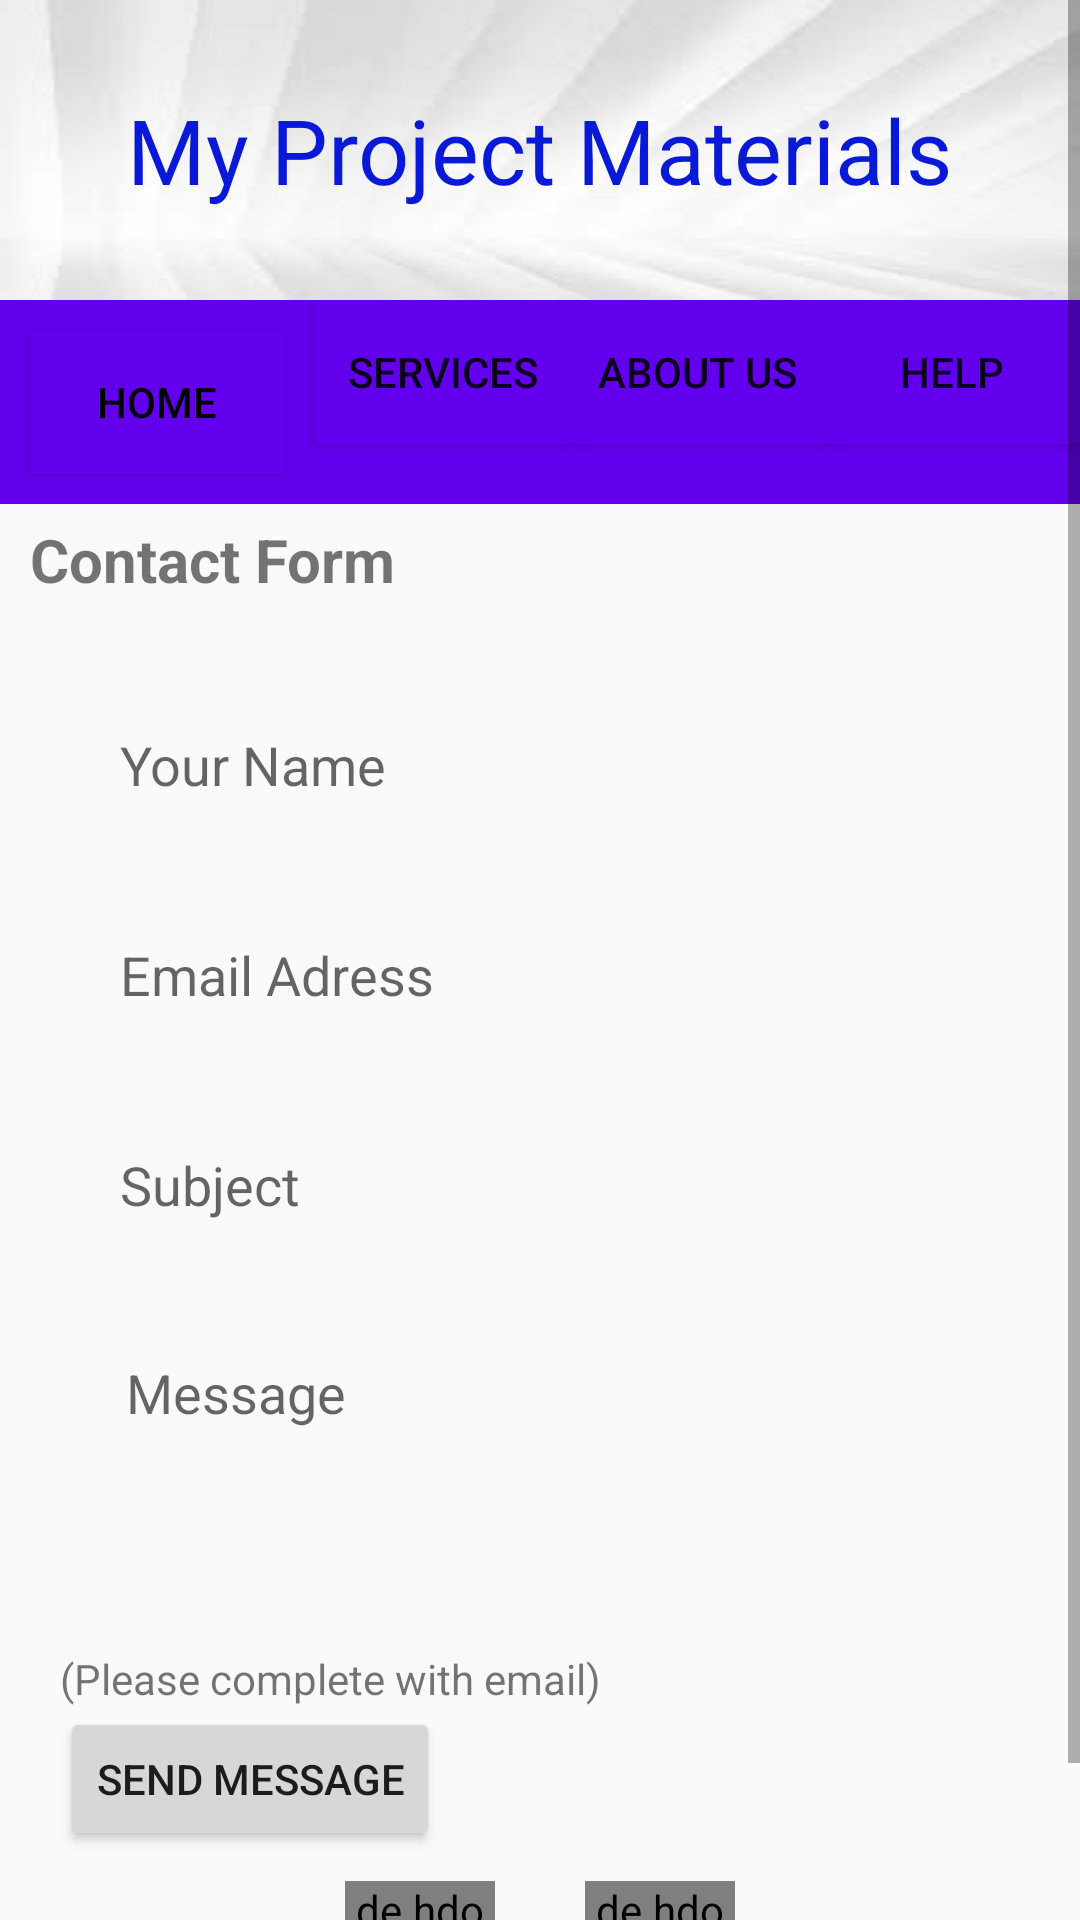

This screen was rendered from an Android layout file. Write that file and the resources it references.
<!-- AndroidManifest.xml: application theme AppTheme -->
<!-- res/layout/activity_contact_page.xml -->
<?xml version="1.0" encoding="utf-8"?>
<ScrollView xmlns:android="http://schemas.android.com/apk/res/android"
    xmlns:app="http://schemas.android.com/apk/res-auto"
    xmlns:tools="http://schemas.android.com/tools"
    android:layout_width="match_parent"
    android:layout_height="match_parent"
    android:background="@drawable/blueback2"
    tools:context="com.example.henry.myprojectmaterials.ContactPage">
    
    <LinearLayout
        android:layout_width="match_parent"
        android:layout_height="match_parent"
        android:orientation="vertical">

        <LinearLayout
            android:layout_width="match_parent"
            android:layout_height="100dp"
            android:background="@drawable/whiteflower"
            android:gravity="center">
            <TextView
                android:layout_width="wrap_content"
                android:layout_height="wrap_content"
                android:text="@string/app_name"
                style="@style/AppName"
                />
        </LinearLayout>
        <LinearLayout
            android:layout_width="match_parent"
            android:layout_height="wrap_content"
            android:background="@color/colorPrimary">
            <Button
                android:id="@+id/btnHome"
                android:layout_width="0dp"
                android:layout_weight="1"
                style="@style/nav"
                android:layout_height="wrap_content"
                android:background="@color/colorPrimary"
                android:text="@string/home"/>
            <Button
                android:id="@+id/btnServices"
                android:layout_width="0dp"
                android:layout_weight="1"
                android:layout_height="wrap_content"
                android:background="@color/colorPrimary"
                android:text="@string/services"/>
            <Button
                android:id="@+id/btnAbout"
                android:layout_width="0dp"
                android:layout_weight="1"
                android:layout_height="wrap_content"
                android:background="@color/colorPrimary"
                android:text="@string/About"/>
            <Button
                android:id="@+id/btnHelp"
                android:layout_width="0dp"
                android:layout_weight="1"
                android:layout_height="wrap_content"
                android:background="@color/colorPrimary"
                android:text="@string/help" />
        </LinearLayout>

        <TextView
            android:layout_width="match_parent"
            android:layout_height="wrap_content"
            android:text="@string/contact_form"
            android:textSize="20sp"
            android:textStyle="bold"
            android:layout_marginLeft="10dp"
            android:layout_marginTop="5dp"/>
        <LinearLayout
            android:layout_width="match_parent"
            android:layout_height="match_parent"
            android:layout_margin="20dp"
            android:orientation="vertical">

            <EditText
                android:id="@+id/etname"
                android:layout_margin="10dp"
                android:layout_width="match_parent"
                android:layout_height="50dp"
                android:hint="@string/your_name"
                android:layout_marginTop="10dp"
                android:paddingLeft="10dp"
                android:background="@drawable/border1"/>
            <EditText
                android:id="@+id/etemail"
                android:layout_width="match_parent"
                android:layout_height="50dp"
                android:hint="@string/email"
                android:paddingLeft="10dp"
                android:background="@drawable/border1"
                android:layout_margin="10dp"/>
            <EditText
                android:id="@+id/etsubject"
                android:paddingLeft="10dp"
                android:layout_margin="10dp"
                android:layout_width="match_parent"
                android:layout_height="50dp"
                android:hint="@string/subject"
                android:layout_marginTop="15dp"
                android:background="@drawable/border1"/>

                
                    
                    
                    
                    
                    
                    

            <EditText
                android:id="@+id/etmessage"
                android:layout_width="match_parent"
                android:layout_height="100dp"
                android:inputType="textMultiLine"
                android:hint="@string/message"
                android:background="@drawable/border1"
                android:padding="12dp"
                android:gravity="start"
                android:layout_margin="10dp"/>
            <TextView
                android:layout_width="wrap_content"
                android:layout_height="wrap_content"
                android:text="(Please complete with email)"/>

           <RelativeLayout
                android:layout_width="wrap_content"
                android:layout_height="wrap_content">

                <Button
                    android:id="@+id/btnsendmessage"
                    android:layout_width="wrap_content"
                    android:layout_height="wrap_content"
                    android:text="@string/send_message"/>

           </RelativeLayout>

            <LinearLayout
                android:layout_gravity="center"
                android:layout_width="wrap_content"
                android:layout_height="wrap_content"
                android:layout_marginTop="10dp"
                android:orientation="horizontal">

                    <de.hdodenhof.circleimageview.CircleImageView
                        android:id="@+id/imgfacebook"
                        android:layout_width="50dp"
                        android:layout_height="50dp"
                        android:layout_marginRight="20dp"
                        android:src="@drawable/facebook"
                        />

                    <de.hdodenhof.circleimageview.CircleImageView
                        android:id="@+id/imgtwitter"
                        android:layout_width="50dp"
                        android:layout_height="50dp"
                        android:layout_marginLeft="10dp"
                       android:src="@drawable/twitter"
                        />
            </LinearLayout>

            </LinearLayout>

    </LinearLayout>

</ScrollView>
<!-- resources referenced by this layout -->
<resources>
  <!-- drawable whiteflower: jpeg bitmap (drawable-v24, 2091 bytes) -->
  <string name="About">About Us</string>
  <string name="app_name">My Project Materials</string>
  <string name="contact_form">Contact Form</string>
  <string name="email">      Email Adress</string>
  <string name="help">Help</string>
  <string name="home">Home</string>
  <string name="message">Message</string>
  <string name="send_message">Send Message</string>
  <string name="services">Services</string>
  <string name="subject">Subject</string>
  <string name="your_name">Your Name</string>
  <style name="AppName">
          <item name="android:textSize">30dp</item>
          <item name="android:textColor">#0819d7</item>
          <item name="android:layout_margin">10dp</item>
          <item name="android:padding">10dp</item>
      </style>
  <style name="nav">
          <item name="android:textSize">14dp</item>
          <item name="android:layout_margin">10dp</item>
          <item name="android:textColor">#000</item>
      </style>
  <style name="AppTheme" parent="Theme.AppCompat.Light.NoActionBar">
          
          <item name="colorPrimary">@color/colorPrimary</item>
          <item name="colorPrimaryDark">@color/colorPrimaryDark</item>
          <item name="colorAccent">@color/colorAccent</item>
      </style>
  <!-- not gathered from this repository: default colours our renderer supplied (Android Studio template values) -->
  <color name="colorPrimary">#FF6200EE</color>
  <color name="colorPrimaryDark">#FF3700B3</color>
  <color name="colorAccent">#FF03DAC5</color>
</resources>
